Run: headless pygame with SDL's dummy video driver; simulated clock (each Clock.tick advances the game by its frame time, no real sleeping); random seed 0; keys injected as events and as key.get_pressed() state; no mouse input.
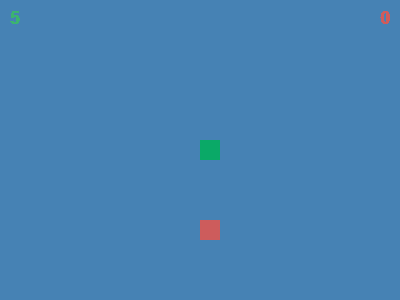
Frame 1 of 4 · flips 1–60 · no input
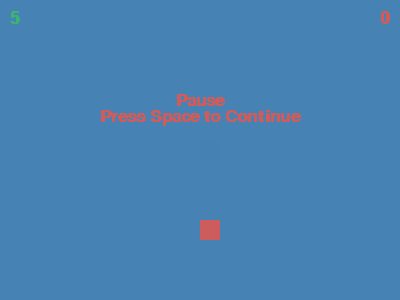
Frame 2 of 4 · flips 61–180 · tapped SPACE, RETURN · held RIGHT (→), D
Frame 3 of 4 · flips 181–300 · held DOWN (↓), S · screen unchanged from frame 2, image omitted
Frame 4 of 4 · flips 301–420 · held LEFT (←), A, UP (↑), W · screen unchanged from frame 3, image omitted

The pygame program that drew these frames:

#!/usr/bin/env python3
# -*- coding: utf-8 -*-
# app2.py
import pygame
import random
import time

WIDTH = 400
HEIGHT = 300
HEAD_COLOR = (10, 169, 103)
SNAKE_COLOR = (60, 179, 113)  # MediumSeaGreen
FONT_COLOR = (205, 92, 92)  # IndianRed
FOOD_COLOR = (205, 92, 92)  # IndianRed
BG_COLOR = (70, 130, 180)     # SteelBlue
SNAKE_LENGTH = 1
SNAKE_SPEED = 5
SNAKE_SIZE = 20
ACCELERATION_FOOD = 5
GAME_OVER_ON_EDGE = False
ACCELERATION_ENABLED = True
ACCELERATION = 2

pygame.init()
display = pygame.display.set_mode((WIDTH, HEIGHT))
pygame.display.set_caption('SnakeGame')
clock = pygame.time.Clock()
font_style = pygame.font.SysFont('Monaco', 25, bold=True)
score_font = pygame.font.SysFont('Monaco', 25, bold=True)
speed_font = pygame.font.SysFont('Monaco', 25, bold=True)
time_font = pygame.font.SysFont('Monaco', 25, bold=True)


class Snake:
    def __init__(self):
        self.length = SNAKE_LENGTH
        self.size = SNAKE_SIZE
        self.speed = SNAKE_SPEED
        self.x = WIDTH // 2 // SNAKE_SIZE * SNAKE_SIZE
        self.y = HEIGHT // 2 // SNAKE_SIZE * SNAKE_SIZE
        self.body = [[self.x, self.y]]
        self.way = None     # 'left', 'right', 'up', 'down'
        self.lock = False

    def get_head(self):
        return [self.x, self.y]

    def set_direction(self, direction):
        # Validate direction
        if direction not in ['left', 'right', 'up', 'down']:
            return False
        # Lock opposite direction
        if self.lock:
            return False
        if direction in ['left', 'right'] and self.way in ['left', 'right']:
            return False
        if direction in ['up', 'down'] and self.way in ['up', 'down']:
            return False
        self.way = direction
        self.lock = True
        return True

    def move(self):
        # Unlock opposite direction
        if self.lock:
            self.lock = False
        # Move head
        if self.way == 'left':
            self.x -= self.size
        elif self.way == 'right':
            self.x += self.size
        elif self.way == 'up':
            self.y -= self.size
        elif self.way == 'down':
            self.y += self.size
        # Game over if hit itself
        if [self.x, self.y] in self.body[:-1]:
            return False
        if GAME_OVER_ON_EDGE:
            # Game over if hit the edge
            if self.x >= WIDTH or self.x < 0 or self.y >= HEIGHT or self.y < 0:
                return False
        else:
            if self.x >= WIDTH:
                self.x = 0
            elif self.x < 0:
                self.x = WIDTH - self.size
            if self.y >= HEIGHT:
                self.y = 0
            elif self.y < 0:
                self.y = HEIGHT - self.size
        self.body.append([self.x, self.y])
        if len(self.body) > self.length:
            del self.body[0]
        return True

class Food:
    def __init__(self, snake):
        self.size = SNAKE_SIZE
        self.x, self.y = self.create(snake)

    def create(self, snake):
        # Create food at random position (not on snake body)
        while True:
            food_x = round(random.randrange(0, WIDTH - self.size) / self.size) * self.size
            food_y = round(random.randrange(0, HEIGHT - self.size) / self.size) * self.size
            if [food_x, food_y] not in snake.body:
                return food_x, food_y

class Game:
    def __init__(self):
        self.started = False
        self.pause = False
        self.over = False
        self.quit = False
        self.repeat = False
        # Acceleration
        self.acceleration = 0
        # Timers
        self.start_time = None
        self.pause_time = 0
        self.paused_sum = 0

    def snake_move(self, snake, foot):
        x, y = snake.move()

    def draw_snake(self, snake):
        for b in snake.body[:-1]:
            pygame.draw.rect(display, SNAKE_COLOR, [b[0], b[1], snake.size, snake.size])
        pygame.draw.rect(display, HEAD_COLOR, [snake.body[-1][0], snake.body[-1][1], snake.size, snake.size])

    def draw_food(self, food):
        pygame.draw.rect(display, FOOD_COLOR, [food.x, food.y, food.size, food.size])

    def draw_message(self, text, color):
        lines = text.split('\n')
        y_offset = 0
        for line in lines:
            msg = font_style.render(line, False, color)
            text_rect = msg.get_rect(center=(WIDTH / 2, HEIGHT / 3 + y_offset))
            display.blit(msg, text_rect)
            y_offset += font_style.get_height()

    def draw_speed(self, speed):
        txt = f'{speed:.2f}' if speed % 1 else str(int(speed))
        value = speed_font.render(txt, False, SNAKE_COLOR)
        text_rect = value.get_rect()
        text_rect.topleft = (10, 10)
        display.blit(value, text_rect)

    def draw_score(self, snake):
        score = snake.length - 1
        value = score_font.render(str(score), False, FONT_COLOR)
        text_rect = value.get_rect()
        text_rect.topright = (WIDTH - 10, 10)
        display.blit(value, text_rect)

    def draw_time(self):
        seconds = int(time.monotonic() - self.start_time - self.paused_sum)
        if seconds < 0:
            seconds = 0
        minutes = seconds // 60
        seconds = seconds % 60
        time_str = f'{minutes}:{seconds:02d}'
        value = time_font.render(time_str, False, FONT_COLOR)
        text_rect = value.get_rect(center=(WIDTH // 2, 10))
        display.blit(value, text_rect)

    def draw_overlay(self, color, alpha):
        overlay_width, overlay_height = WIDTH // 2, HEIGHT // 4
        overlay_x, overlay_y = (WIDTH - overlay_width) // 2, (HEIGHT - overlay_height) // 2
        overlay = pygame.Surface((overlay_width, overlay_height))
        overlay.set_alpha(alpha)
        overlay.fill(color)
        display.blit(overlay, (overlay_x, overlay_y))

def main():
    game = Game()
    snake = Snake()
    food = Food(snake)
    while not game.quit:
        for event in pygame.event.get():
            if event.type == pygame.KEYDOWN:
                change_direction = False
                if event.key == pygame.K_a:
                    change_direction = snake.set_direction('left')
                elif event.key == pygame.K_d:
                    change_direction = snake.set_direction('right')
                elif event.key == pygame.K_w:
                    change_direction = snake.set_direction('up')
                elif event.key == pygame.K_s:
                    change_direction = snake.set_direction('down')
                # On start
                if change_direction and not game.started:
                    game.start_time = time.monotonic()
                    game.started = True
                # Pause
                if event.key == pygame.K_SPACE:
                    game.pause = not game.pause
                    if game.pause:
                        game.pause_time = time.monotonic()
                    else:
                        game.paused_sum += time.monotonic() - game.pause_time
            # Quit
            if event.type == pygame.QUIT:
                game.quit = True
                break
        # Acceleration
        keys = pygame.key.get_pressed()
        if keys[pygame.K_a] and snake.way == 'left':
            game.acceleration += 1
        elif keys[pygame.K_d] and snake.way == 'right':
            game.acceleration += 1
        elif keys[pygame.K_w] and snake.way == 'up':
            game.acceleration += 1
        elif keys[pygame.K_s] and snake.way == 'down':
            game.acceleration += 1
        else:
            game.acceleration = 0
        if ACCELERATION_ENABLED and game.acceleration > 2:
            acceleration = ACCELERATION
        else:
            acceleration = 1
        if not game.pause and not game.over:
            # Move
            if not snake.move():
                game.over = True
            # Get score
            if snake.x == food.x and snake.y == food.y:
                food = Food(snake)
                snake.length += 1
                if ACCELERATION_FOOD > 0 and (snake.length - 1) % ACCELERATION_FOOD == 0:
                    snake.speed += 1
            display.fill(BG_COLOR)
            game.draw_food(food)
            game.draw_snake(snake)
            game.draw_score(snake)
            game.draw_speed(snake.speed * acceleration)
            if game.started:
                game.draw_time()
            pygame.display.update()
            clock.tick(snake.speed * acceleration)

        if game.pause:
            game.draw_overlay(BG_COLOR, 128)
            game.draw_message("Pause\nPress Space to Continue", FONT_COLOR)
            pygame.display.update()

        if game.over:
            game.draw_overlay(BG_COLOR, 128)
            game.draw_message("GAME OVER\n\nPress Q to Quit\nor R to Retry", FONT_COLOR)
            pygame.display.update()
            game.repeat = None
            while game.repeat is None:
                for event in pygame.event.get():
                    if event.type == pygame.QUIT:
                        game.repeat = False
                        game.quit = True
                    if event.type == pygame.KEYDOWN:
                        if event.key == pygame.K_q:
                            game.repeat = False
                            game.quit = True
                        if event.key == pygame.K_r:
                            game.repeat = True
                            game.quit = True
    if game.repeat:
        main()
    pygame.quit()
    quit()

if __name__ == "__main__":
    main()
